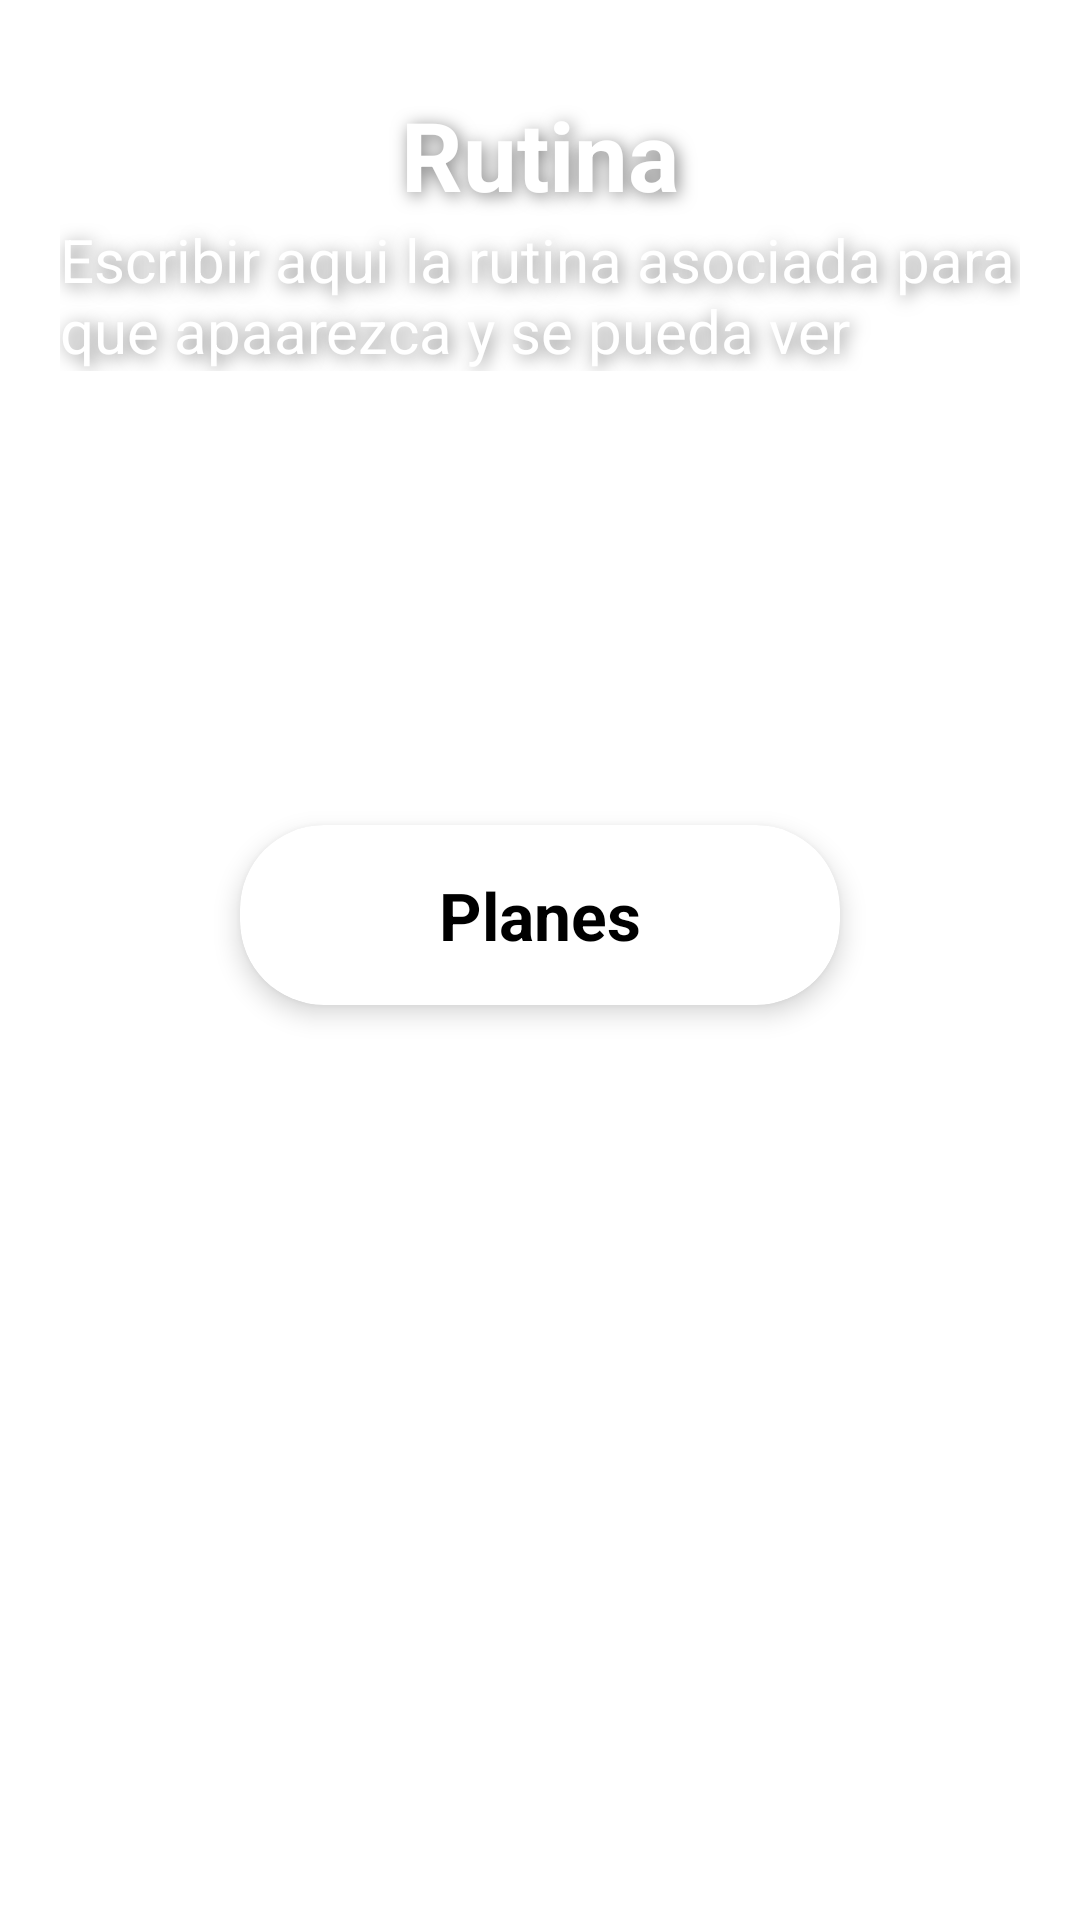

Produce the Android XML layout that renders to this screen, including the resource entries it uses.
<!-- AndroidManifest.xml: application theme Theme.Fitverse -->
<!-- res/layout/activity_informacion_gimnasio.xml -->
<?xml version="1.0" encoding="utf-8"?>
<FrameLayout xmlns:android="http://schemas.android.com/apk/res/android"
    xmlns:app="http://schemas.android.com/apk/res-auto"
    xmlns:tools="http://schemas.android.com/tools"
    android:id="@+id/main"

    android:layout_width="match_parent"
    android:layout_height="match_parent"
    android:background="@color/white"
    tools:context=".Rutinas">

    
    <LinearLayout
        android:layout_width="match_parent"
        android:layout_height="match_parent"

        android:orientation="vertical">

        

        <LinearLayout

            android:layout_width="match_parent"
            android:background="@drawable/gym"
            android:id="@+id/fotoGymConsulta3"
            android:layout_height="250dp"
            android:orientation="vertical">
            <TextView
                android:shadowColor="#80000000"
                android:shadowDx="3"
                android:shadowDy="3"
                android:shadowRadius="14"
                android:gravity="center"
                android:id="@+id/nombreGymConsulta3"
                android:layout_marginTop="30dp"
                android:layout_width="match_parent"
                android:layout_height="wrap_content"
                android:textColor="@color/white"
                android:textStyle="bold"
                android:singleLine="false"
                android:ellipsize="none"
                android:textSize="32dp"
                android:text="Rutina">

            </TextView>

            <TextView
                android:textColor="#FFFFFF"
                android:id="@+id/mapaGymConsulta3"
                android:shadowColor="#80000000"
                android:shadowDx="3"
                android:shadowDy="3"
                android:shadowRadius="14"
                android:textSize="20dp"
                android:text="Escribir aqui la rutina asociada para que apaarezca y se pueda ver"
                android:layout_marginHorizontal="20dp"
                android:layout_width="match_parent"
                android:layout_height="wrap_content"
                android:singleLine="false"
                android:ellipsize="none">
            </TextView>

            <LinearLayout
                android:layout_marginTop="20dp"
                android:gravity="top|center"
                android:layout_width="match_parent"
                android:layout_height="match_parent"
                android:orientation="horizontal">


                <com.google.android.material.card.MaterialCardView
                    android:layout_width="250dp"
                    android:id="@+id/inscritoGym"
                    android:layout_marginHorizontal="20dp"
                    app:cardCornerRadius="100dp"
                    android:backgroundTint="#FFFFFF"
                    app:cardElevation="10dp"
                    app:strokeWidth="0dp"
                    android:visibility="invisible"

                    android:layout_height="50dp">
                    <TextView
                        android:textSize="22dp"
                        android:gravity="center"
                        android:layout_width="match_parent"
                        android:textStyle="bold"
                        android:textColor="@color/black"
                        android:text="Inscrito"
                        android:layout_height="match_parent">

                    </TextView>

                </com.google.android.material.card.MaterialCardView>


            </LinearLayout>



        </LinearLayout>

        <com.google.android.material.card.MaterialCardView
            android:layout_width="200dp"
            android:layout_gravity="center"
            android:layout_height="60dp"
            app:strokeWidth="0dp"
            android:layout_margin="25dp"
            app:cardElevation="5dp"
            app:cardCornerRadius="28dp"
            app:cardBackgroundColor="@color/white">
            <TextView
                android:textSize="22dp"
                android:gravity="center"
                android:layout_width="match_parent"
                android:textStyle="bold"
                android:textColor="@color/black"
                android:text="Planes"
                android:layout_height="match_parent">

            </TextView>

        </com.google.android.material.card.MaterialCardView>

        <ScrollView
            android:layout_width="match_parent"
            android:layout_height="match_parent"
            android:layout_weight="1"
            android:fillViewport="true">

            <GridLayout
                android:id="@+id/gridGymsPlanes3"
                android:layout_width="match_parent"
                android:layout_height="match_parent"
                android:columnCount="1">
                
            </GridLayout>
        </ScrollView>

    </LinearLayout>




</FrameLayout>
<!-- resources referenced by this layout -->
<resources>
  <style name="Theme.Fitverse" parent="Base.Theme.Fitverse" />
  <style name="Base.Theme.Fitverse" parent="Theme.Material3.DayNight.NoActionBar">
          
          
      </style>
  <!-- not gathered from this repository: default colours our renderer supplied (Android Studio template values) -->
  <color name="black">#FF000000</color>
  <color name="white">#FFFFFFFF</color>
</resources>
